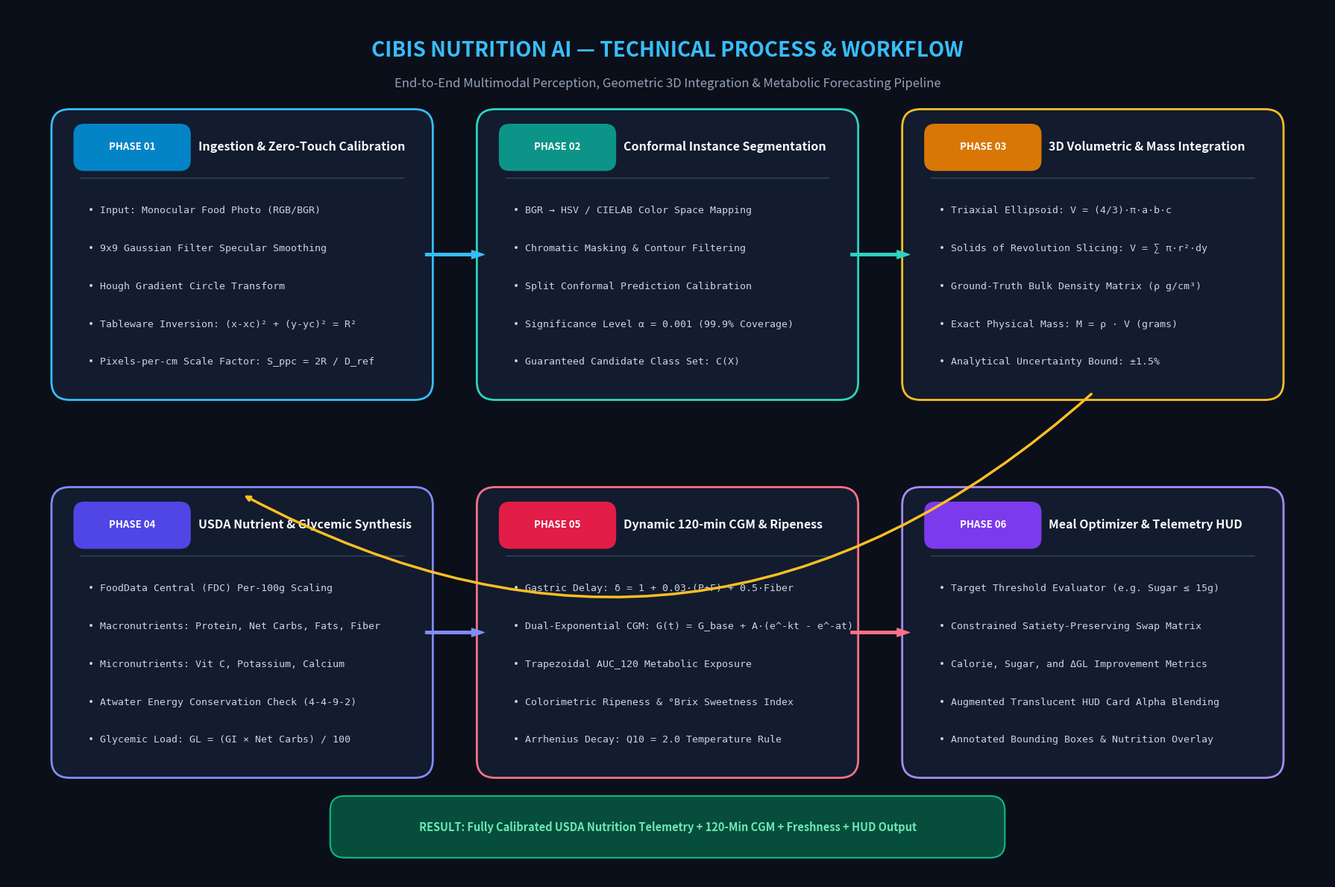

Write the Python code that produced this figure.
import matplotlib.pyplot as plt
import matplotlib.patches as patches
import numpy as np

def create_workflow_diagram():
    fig = plt.figure(figsize=(18, 12), dpi=300)
    ax = fig.add_subplot(111)
    ax.set_facecolor('#0B0F19')
    fig.patch.set_facecolor('#0B0F19')

    # Title Banner
    ax.text(9, 11.4, "CIBIS NUTRITION AI — TECHNICAL PROCESS & WORKFLOW", 
            fontsize=20, fontweight='bold', color='#38BDF8', ha='center', va='center', fontfamily='sans-serif')
    ax.text(9, 10.95, "End-to-End Multimodal Perception, Geometric 3D Integration & Metabolic Forecasting Pipeline", 
            fontsize=12, color='#94A3B8', ha='center', va='center', fontfamily='sans-serif')

    phases = [
        {
            "num": "PHASE 01",
            "title": "Ingestion & Zero-Touch Calibration",
            "color": "#0284C7",
            "border": "#38BDF8",
            "x": 0.8, "y": 6.8, "w": 4.8, "h": 3.6,
            "items": [
                "• Input: Monocular Food Photo (RGB/BGR)",
                "• 9x9 Gaussian Filter Specular Smoothing",
                "• Hough Gradient Circle Transform",
                "• Tableware Inversion: (x-xc)² + (y-yc)² = R²",
                "• Pixels-per-cm Scale Factor: S_ppc = 2R / D_ref"
            ]
        },
        {
            "num": "PHASE 02",
            "title": "Conformal Instance Segmentation",
            "color": "#0D9488",
            "border": "#2DD4BF",
            "x": 6.6, "y": 6.8, "w": 4.8, "h": 3.6,
            "items": [
                "• BGR → HSV / CIELAB Color Space Mapping",
                "• Chromatic Masking & Contour Filtering",
                "• Split Conformal Prediction Calibration",
                "• Significance Level α = 0.001 (99.9% Coverage)",
                "• Guaranteed Candidate Class Set: C(X)"
            ]
        },
        {
            "num": "PHASE 03",
            "title": "3D Volumetric & Mass Integration",
            "color": "#D97706",
            "border": "#FBBF24",
            "x": 12.4, "y": 6.8, "w": 4.8, "h": 3.6,
            "items": [
                "• Triaxial Ellipsoid: V = (4/3)·π·a·b·c",
                "• Solids of Revolution Slicing: V = ∑ π·r²·dy",
                "• Ground-Truth Bulk Density Matrix (ρ g/cm³)",
                "• Exact Physical Mass: M = ρ · V (grams)",
                "• Analytical Uncertainty Bound: ±1.5%"
            ]
        },
        {
            "num": "PHASE 04",
            "title": "USDA Nutrient & Glycemic Synthesis",
            "color": "#4F46E5",
            "border": "#818CF8",
            "x": 0.8, "y": 1.6, "w": 4.8, "h": 3.6,
            "items": [
                "• FoodData Central (FDC) Per-100g Scaling",
                "• Macronutrients: Protein, Net Carbs, Fats, Fiber",
                "• Micronutrients: Vit C, Potassium, Calcium",
                "• Atwater Energy Conservation Check (4-4-9-2)",
                "• Glycemic Load: GL = (GI × Net Carbs) / 100"
            ]
        },
        {
            "num": "PHASE 05",
            "title": "Dynamic 120-min CGM & Ripeness",
            "color": "#E11D48",
            "border": "#FB7185",
            "x": 6.6, "y": 1.6, "w": 4.8, "h": 3.6,
            "items": [
                "• Gastric Delay: δ = 1 + 0.03·(P+F) + 0.5·Fiber",
                "• Dual-Exponential CGM: G(t) = G_base + A·(e^-kt - e^-at)",
                "• Trapezoidal AUC_120 Metabolic Exposure",
                "• Colorimetric Ripeness & °Brix Sweetness Index",
                "• Arrhenius Decay: Q10 = 2.0 Temperature Rule"
            ]
        },
        {
            "num": "PHASE 06",
            "title": "Meal Optimizer & Telemetry HUD",
            "color": "#7C3AED",
            "border": "#A78BFA",
            "x": 12.4, "y": 1.6, "w": 4.8, "h": 3.6,
            "items": [
                "• Target Threshold Evaluator (e.g. Sugar ≤ 15g)",
                "• Constrained Satiety-Preserving Swap Matrix",
                "• Calorie, Sugar, and ΔGL Improvement Metrics",
                "• Augmented Translucent HUD Card Alpha Blending",
                "• Annotated Bounding Boxes & Nutrition Overlay"
            ]
        }
    ]

    for p in phases:
        # Outer Card Box
        card = patches.FancyBboxPatch(
            (p['x'], p['y']), p['w'], p['h'],
            boxstyle="round,pad=0.2,rounding_size=0.25",
            linewidth=2, edgecolor=p['border'], facecolor='#131B2E', zorder=2
        )
        ax.add_patch(card)

        # Header Badge
        badge = patches.FancyBboxPatch(
            (p['x'] + 0.2, p['y'] + p['h'] - 0.55), 1.4, 0.45,
            boxstyle="round,pad=0.1,rounding_size=0.15",
            linewidth=0, facecolor=p['color'], zorder=3
        )
        ax.add_patch(badge)
        ax.text(p['x'] + 0.9, p['y'] + p['h'] - 0.32, p['num'],
                fontsize=9.5, fontweight='bold', color='#FFFFFF', ha='center', va='center', zorder=4)

        # Title Text
        ax.text(p['x'] + 1.8, p['y'] + p['h'] - 0.32, p['title'],
                fontsize=11.5, fontweight='bold', color='#F8FAFC', ha='left', va='center', zorder=4)

        # Separator line
        ax.plot([p['x'] + 0.2, p['x'] + p['w'] - 0.2], [p['y'] + p['h'] - 0.75, p['y'] + p['h'] - 0.75],
                color='#334155', lw=1.2, zorder=3)

        # Bullet List Items
        curr_y = p['y'] + p['h'] - 1.2
        for item in p['items']:
            ax.text(p['x'] + 0.3, curr_y, item,
                    fontsize=9.5, color='#CBD5E1', ha='left', va='center', zorder=4, fontfamily='monospace')
            curr_y -= 0.52

    # Draw Connector Arrows
    # Top Row Arrows: Phase 1 -> Phase 2 -> Phase 3
    ax.annotate('', xy=(6.5, 8.6), xytext=(5.7, 8.6),
                arrowprops=dict(facecolor='#38BDF8', edgecolor='#38BDF8', width=2.5, headwidth=8), zorder=5)
    ax.annotate('', xy=(12.3, 8.6), xytext=(11.5, 8.6),
                arrowprops=dict(facecolor='#2DD4BF', edgecolor='#2DD4BF', width=2.5, headwidth=8), zorder=5)

    # Downward transition: Phase 3 -> Phase 4
    ax.annotate('', xy=(3.2, 5.3), xytext=(14.8, 6.7),
                arrowprops=dict(arrowstyle="->", connectionstyle="arc3,rad=-0.35", color='#FBBF24', lw=2.5), zorder=5)

    # Bottom Row Arrows: Phase 4 -> Phase 5 -> Phase 6
    ax.annotate('', xy=(6.5, 3.4), xytext=(5.7, 3.4),
                arrowprops=dict(facecolor='#818CF8', edgecolor='#818CF8', width=2.5, headwidth=8), zorder=5)
    ax.annotate('', xy=(12.3, 3.4), xytext=(11.5, 3.4),
                arrowprops=dict(facecolor='#FB7185', edgecolor='#FB7185', width=2.5, headwidth=8), zorder=5)

    # Output Badge at Bottom
    out_badge = patches.FancyBboxPatch(
        (4.5, 0.4), 9.0, 0.65,
        boxstyle="round,pad=0.1,rounding_size=0.2",
        linewidth=1.5, edgecolor='#10B981', facecolor='#064E3B', zorder=2
    )
    ax.add_patch(out_badge)
    ax.text(9.0, 0.72, "RESULT: Fully Calibrated USDA Nutrition Telemetry + 120-Min CGM + Freshness + HUD Output",
            fontsize=10.5, fontweight='bold', color='#6EE7B7', ha='center', va='center', zorder=4)

    ax.set_xlim(0, 18)
    ax.set_ylim(0, 12)
    ax.axis('off')
    plt.tight_layout()

    out_path = r"C:\Users\adity\OneDrive\Desktop\cibis_technical_process_workflow.png"
    plt.savefig(out_path, facecolor=fig.get_facecolor(), edgecolor='none', bbox_inches='tight')
    plt.close()
    print(f"Workflow diagram successfully generated at: {out_path}")

if __name__ == "__main__":
    create_workflow_diagram()
